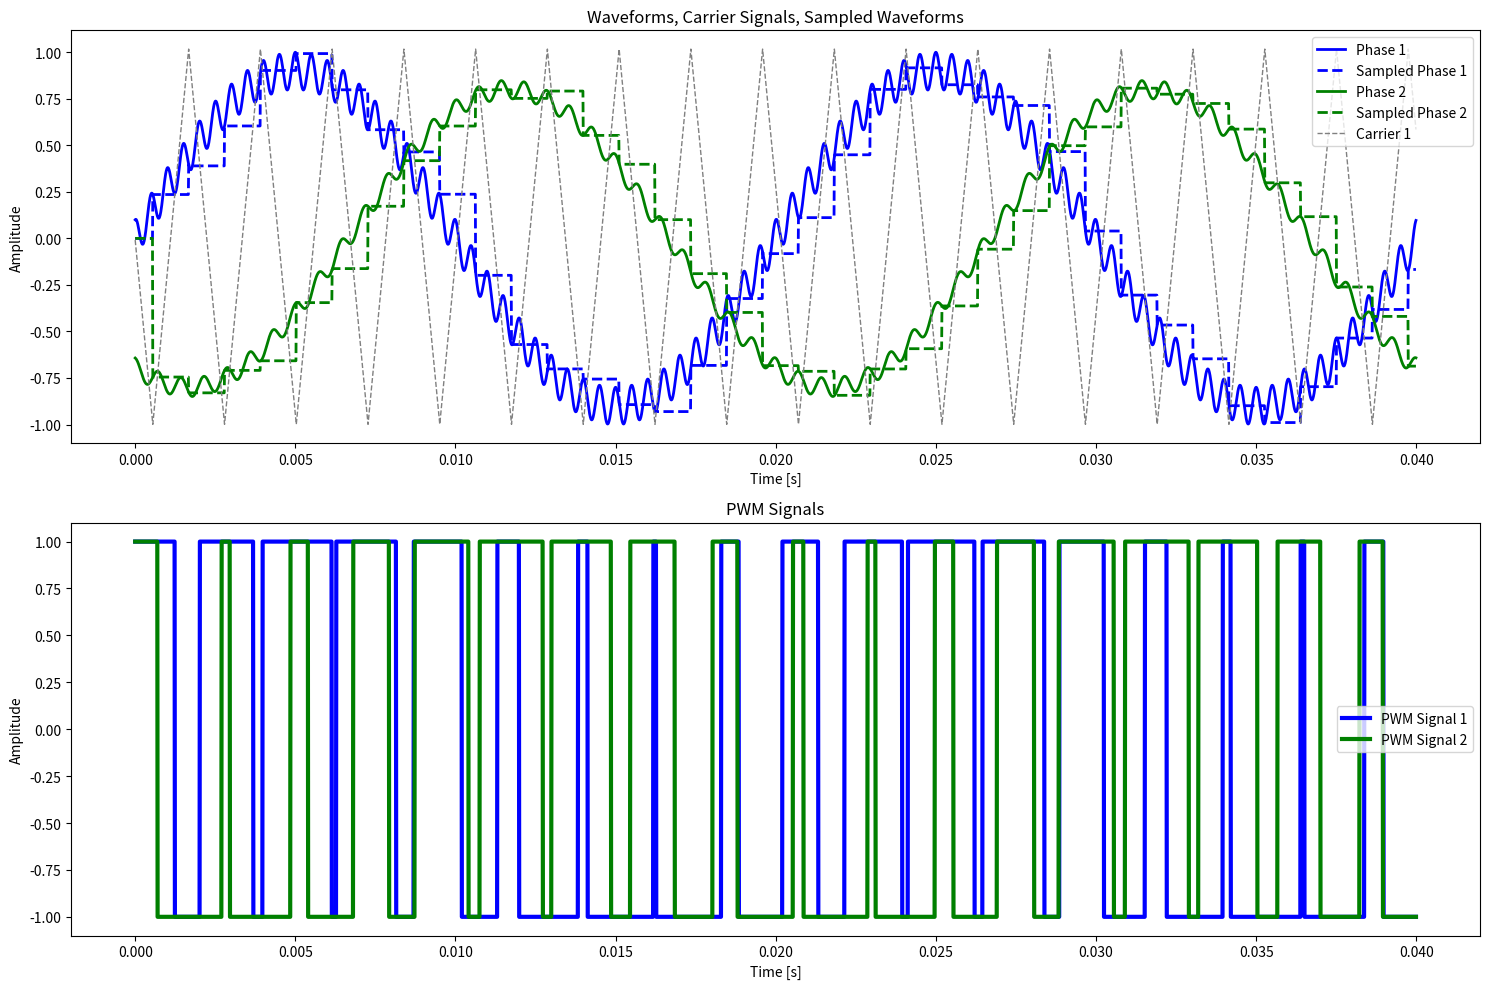

Source code (Python):
""" 2-Level or 3-Level PWM """

import numpy as np
import matplotlib.pyplot as plt


class Carrier:
    """
    Generating Carrier signal (Triangular).

    Attributes
    ----------
    value : float
        Value of carrier signal in each step [p.u.].
    lower_limit : float
        Minimum value of carrier signal [p.u.].
    upper_limit : float
        Maximum value of carrier signal [p.u.].
    direction : int
        Direction of carrier signal increment.
    step : float
        Increment step for the carrier signal [p.u.].
    """

    def __init__(self, Ts_car, Ts_sim, lower_limit, upper_limit, initial_val):
        """
        Initialize a Carrier.

        Parameters
        ----------
        Ts_car : float
            Period time of carrier signal [s].
        Ts_sim : float
            Simulation step time [s].
        lower_limit : float
            Minimum value of the carrier signal [p.u.].
        upper_limit : float
            Maximum value of the carrier signal [p.u.].
        initial_val : float
            Initial value of the carrier signal [p.u.].
        """
        self.value = initial_val
        self.lower_limit = lower_limit
        self.upper_limit = upper_limit
        # Initialize the direction of the carrier signal increment
        self.direction = -1
        # Calculate the step increment
        self.step = (upper_limit - lower_limit) * (Ts_sim / Ts_car)

    def __call__(self):
        """
        Calculate Carrier value in each step.

        Returns
        -------
        float
            Value of carrier signal [p.u.].
        """
        carrier_value = self.value
        # Update the carrier signal value
        self.value += self.direction * self.step
        if (self.value - self.lower_limit
            ) < self.step:  # Check if the value is below the lower limit
            self.direction = -self.direction  # Reverse the direction
            carrier_value = self.lower_limit  # Set the carrier value to the lower limit
        if (self.value - self.upper_limit
            ) > self.step:  # Check if the value is above the upper limit
            self.direction = -self.direction  # Reverse the direction
            carrier_value = self.upper_limit  # Set the carrier value to the upper limit
        return carrier_value  # Return the updated carrier value


# Function to generate 2-level PWM signal
def two_level_pwm(phase, carrier):
    """
    Generate 2-level PWM signal.

    Parameters
    ----------
    phase : float
        Reference value [p.u.].
    carrier : float
        Carrier signal value [p.u.].

    Returns
    -------
    int
        PWM signal value (-1 or 1).
    """
    return 1 if phase > carrier else -1  # Compare phase with carrier and return PWM signal


# Function to generate 3-level PWM signal
def three_level_pwm(phase, carriers):
    """
    Generate 3-level PWM signal.

    Parameters
    ----------
    phase : float
        Reference phase value [p.u.].
    carriers : list of float
        List containing lower and upper carrier signal values [p.u.].

    Returns
    -------
    int
        PWM signal value (-1, 0, or 1).
    """
    lower_carrier, upper_carrier = carriers  # Unpack the lower and upper carrier values
    if phase > upper_carrier:  # Compare phase with upper carrier
        return 1  # Return 1 if phase is greater than upper carrier
    elif phase < lower_carrier:  # Compare phase with lower carrier
        return -1  # Return -1 if phase is less than lower carrier
    else:
        return 0


class CarrierComparison:
    """
    Carrier comparison for generating PWM signals.

    Attributes
    ----------
    carriers : list of Carriers
        List of Carrier objects.
    pwm_function : function
        PWM comparison function (2-level or 3-level).
    """

    def __init__(self, Ts_car, Ts_sim, n1):
        """
        Initialize CarrierComparison.

        Parameters
        ----------
        Ts_car : float
            Period time of carrier signal [s].
        Ts_sim : float
            Simulation step time [s].
        n1 : int
            Number of levels (2 or 3).
        """
        if n1 == 2:
            self.carriers = [Carrier(Ts_car, Ts_sim, -1, 1, 0)
                             ]  # Initialize a single carrier for 2-level PWM
            self.pwm_function = two_level_pwm  # Set the PWM function to 2-level
        elif n1 == 3:
            self.carriers = [
                Carrier(Ts_car, Ts_sim, -1, 0, -0.5),
                Carrier(Ts_car, Ts_sim, 0, 1, 0.5)
            ]  # Initialize two carriers for 3-level PWM
            self.pwm_function = three_level_pwm  # Set the PWM function to 3-level

    def __call__(self, phase, carriers):
        """
        Generate PWM signal by comparing the phase and carrier signals.

        Parameters
        ----------
        phase : float
            Reference phase value [p.u.].
        carriers : list of float
            List of carrier signal values [p.u.].

        Returns
        -------
        int
            PWM signal value [p.u.].
        """
        return self.pwm_function(
            phase,
            carriers)  # Generate PWM signal using the appropriate function


class SamplingWaveforms:
    """
    Sampling waveforms based on carrier signals.

    Attributes
    ----------
    sampling_value : ndarray
        Array to store sampled waveform values [p.u.].
    ref_val : ndarray
        Reference waveform values [p.u.].
    time_index : int
        Current time index in the simulation.
    last_sampled_value : ndarray
        Last sampled values of the reference waveforms [p.u.].
    carriers : list of Carrier
        List of Carrier objects [p.u.].
    eps : float
        Tolerance for carrier signal comparison.
    """

    def __init__(self, ref_val, Ts_car, Ts_sim, n1):
        """
        Initialize SamplingWaveforms.

        Parameters
        ----------
        ref_val : ndarray
            Reference waveform values [p.u.].
        Ts_car : float
            Period time of carrier signal [s].
        Ts_sim : float
            Simulation step time [s].
        n1 : int
            Number of levels (2 or 3).
        """
        self.sampling_value = np.zeros(
            ref_val.shape)  # Initialize the sampling value array
        self.ref_val = ref_val  # Set the reference waveform values
        self.time_index = 0  # Initialize the time index
        self.last_sampled_value = np.zeros(
            ref_val.shape[0])  # Initialize the last sampled value array
        self.carriers = [Carrier(Ts_car, Ts_sim, -1, 1, 0)] if n1 == 2 else [
            Carrier(Ts_car, Ts_sim, -1, 0, -0.5),
            Carrier(Ts_car, Ts_sim, 0, 1, 0.5)
        ]  # Initialize carriers based on the number of levels
        self.eps = self.carriers[0].step  # Set the tolerance for comparison

    def sample(self):
        """
        Sample the reference waveforms based on carrier signals.

        Returns
        -------
        ndarray
            Sampled waveform values [p.u.].
        """
        for carrier in self.carriers:  # Iterate through each carrier
            carrier_value = carrier()  # Get the current value of the carrier
            if abs(carrier_value - 1) < self.eps or abs(
                    carrier_value + 1
            ) < self.eps:  # Check if the carrier value is close to its limits
                self.last_sampled_value = self.ref_val[:, self.
                                                       time_index]  # Update the last sampled value with the current reference value
        self.sampling_value[:, self.
                            time_index] = self.last_sampled_value  # Store the last sampled value in the sampling value array
        self.time_index += 1  # Increment the time index
        return self.sampling_value  # Return the sampling value array


# Simulation class to run and plot the PWM simulation
class SimulationPWM:
    """
    Run and plot the PWM simulation.

    Attributes
    ----------
    Ts_sim : float
        Simulation step time [s].
    stop_time : float
        Total simulation time [s].
    Ts_car : float
        Period time of carrier signal [s].
    n1 : int
        Number of levels (2 or 3).
    waveforms : list of dict
        List of waveform specifications.
    time : ndarray
        Array of time steps.
    ref_waveforms : ndarray
        Reference waveform values [p.u.].
    sampling_waveforms : SamplingWaveforms
        Sampling waveforms object.
    carrier_comparison : CarrierComparison
        Carrier comparison object.
    """

    def __init__(self, Ts_sim, stop_time, Ts_car, n1, waveforms):
        """
        Initialize Simulation.

        Parameters
        ----------
        Ts_sim : float
            Simulation step time [s].
        stop_time : float
            Total simulation time [s].
        Ts_car : float
            Period time of carrier signal [s].
        n1 : int
            Number of levels (2 or 3).
        waveforms : list of dict
            List of waveform specifications.
        """
        self.Ts_sim = Ts_sim  # Set the simulation step time
        self.stop_time = stop_time  # Set the total simulation time
        self.Ts_car = Ts_car  # Set the period time of the carrier signal
        self.n1 = n1  # Set the number of levels (2 or 3)
        self.waveforms = waveforms  # Set the waveform specifications
        self.time = np.arange(0, stop_time,
                              Ts_sim)  # Create an array of time steps
        self.ref_waveforms = self.generate_ref_waveforms(
        )  # Generate the reference waveforms
        self.sampling_waveforms = SamplingWaveforms(
            self.ref_waveforms, Ts_car, Ts_sim,
            n1)  # Initialize the SamplingWaveforms object
        self.carrier_comparison = CarrierComparison(
            Ts_car, Ts_sim, n1)  # Initialize the CarrierComparison object

    def generate_ref_waveforms(self):
        """
        Generate reference waveforms based on the specifications.

        Returns
        -------
        ndarray
            Reference waveform values.
        """
        ref_waveforms = np.zeros(
            (len(self.waveforms),
             len(self.time)))  # Initialize the reference waveform array
        for i, waveform in enumerate(
                waveforms):  # Iterate through each waveform specification
            if waveform[
                    'type'] == 'sine':  # Check if the waveform type is sinusoidal
                f = waveform['frequency']
                Amp = waveform['amplitude']
                phase = waveform['phase']
                omega = 2 * np.pi * f
                ref_waveforms[i] = Amp * np.sin(
                    omega * self.time +
                    phase)  # Generate a sinusoidal waveform
            elif waveform['type'] == 'custom':
                ref_waveforms[i] = waveform['function'](self.time)

        return ref_waveforms  # Return the reference waveforms

    def run(self):
        num_phases = self.ref_waveforms.shape[0]
        sampled_waveforms = np.zeros((num_phases, len(self.time)))
        carrier_signals = np.zeros(
            (len(self.sampling_waveforms.carriers), len(self.time)))
        pwm_signals = np.zeros((num_phases, len(self.time)))

        for i, t in enumerate(self.time):
            sampled_waveforms[:, i] = self.sampling_waveforms.sample()[:, i]
            for j, carrier in enumerate(self.sampling_waveforms.carriers):
                carrier_value = carrier()
                carrier_signals[j, i] = carrier_value
                if self.n1 == 2:
                    for k in range(num_phases):
                        pwm_signals[k, i] = self.carrier_comparison(
                            sampled_waveforms[k, i], carrier_value)
                elif self.n1 == 3:
                    lower_carrier, upper_carrier = [
                        c() for c in self.sampling_waveforms.carriers
                    ]
                    for k in range(num_phases):
                        pwm_signals[k, i] = self.carrier_comparison(
                            sampled_waveforms[k, i],
                            [lower_carrier, upper_carrier])

        self.sampled_waveforms = sampled_waveforms
        self.carrier_signals = carrier_signals
        self.pwm_signals = pwm_signals

    def plot(self):
        num_phases = self.ref_waveforms.shape[0]
        plt.figure(figsize=(15, 10))
        plt.subplot(2, 1, 1)
        colors = [
            'blue', 'green', 'red', 'orange', 'purple', 'brown', 'pink',
            'gray', 'olive', 'cyan'
        ]
        for i in range(num_phases):
            plt.plot(self.time,
                     self.ref_waveforms[i],
                     label=f'Phase {i+1}',
                     color=colors[i % len(colors)],
                     linewidth=2)
            plt.plot(self.time,
                     self.sampled_waveforms[i],
                     label=f'Sampled Phase {i+1}',
                     color=colors[i % len(colors)],
                     linestyle='--',
                     linewidth=2)
        for i, carrier_signal in enumerate(self.carrier_signals):
            plt.plot(self.time,
                     carrier_signal,
                     label=f'Carrier {i+1}',
                     color='grey',
                     linewidth=1,
                     linestyle='--')
        plt.title('Waveforms, Carrier Signals, Sampled Waveforms')
        plt.xlabel('Time [s]')
        plt.ylabel('Amplitude')
        plt.legend()
        plt.subplot(2, 1, 2)
        for i in range(num_phases):
            plt.plot(self.time,
                     self.pwm_signals[i],
                     label=f'PWM Signal {i+1}',
                     color=colors[i % len(colors)],
                     linewidth=3)
        plt.title('PWM Signals')
        plt.xlabel('Time [s]')
        plt.ylabel('Amplitude')
        plt.legend()

        plt.tight_layout()
        plt.show()


# Example usage
Ts_sim = 10e-6
stop_time = 0.04
Ts_car = 1 / 450
n1 = 2

waveforms = [{
    'type':
    'custom',
    'function':
    lambda t: 0.9 * np.sin(2 * np.pi * 50 * t) + 0.1 * np.cos(2 * np.pi * 2000
                                                              * t)
}, {
    'type':
    'custom',
    'function':
    lambda t: 0.8 * np.sin(2 * np.pi * 50 * t - 2 * np.pi / 3) + 0.05 * np.cos(
        2 * np.pi * 1400 * t)
}]

sim = SimulationPWM(Ts_sim, stop_time, Ts_car, n1, waveforms)
sim.run()
sim.plot()
